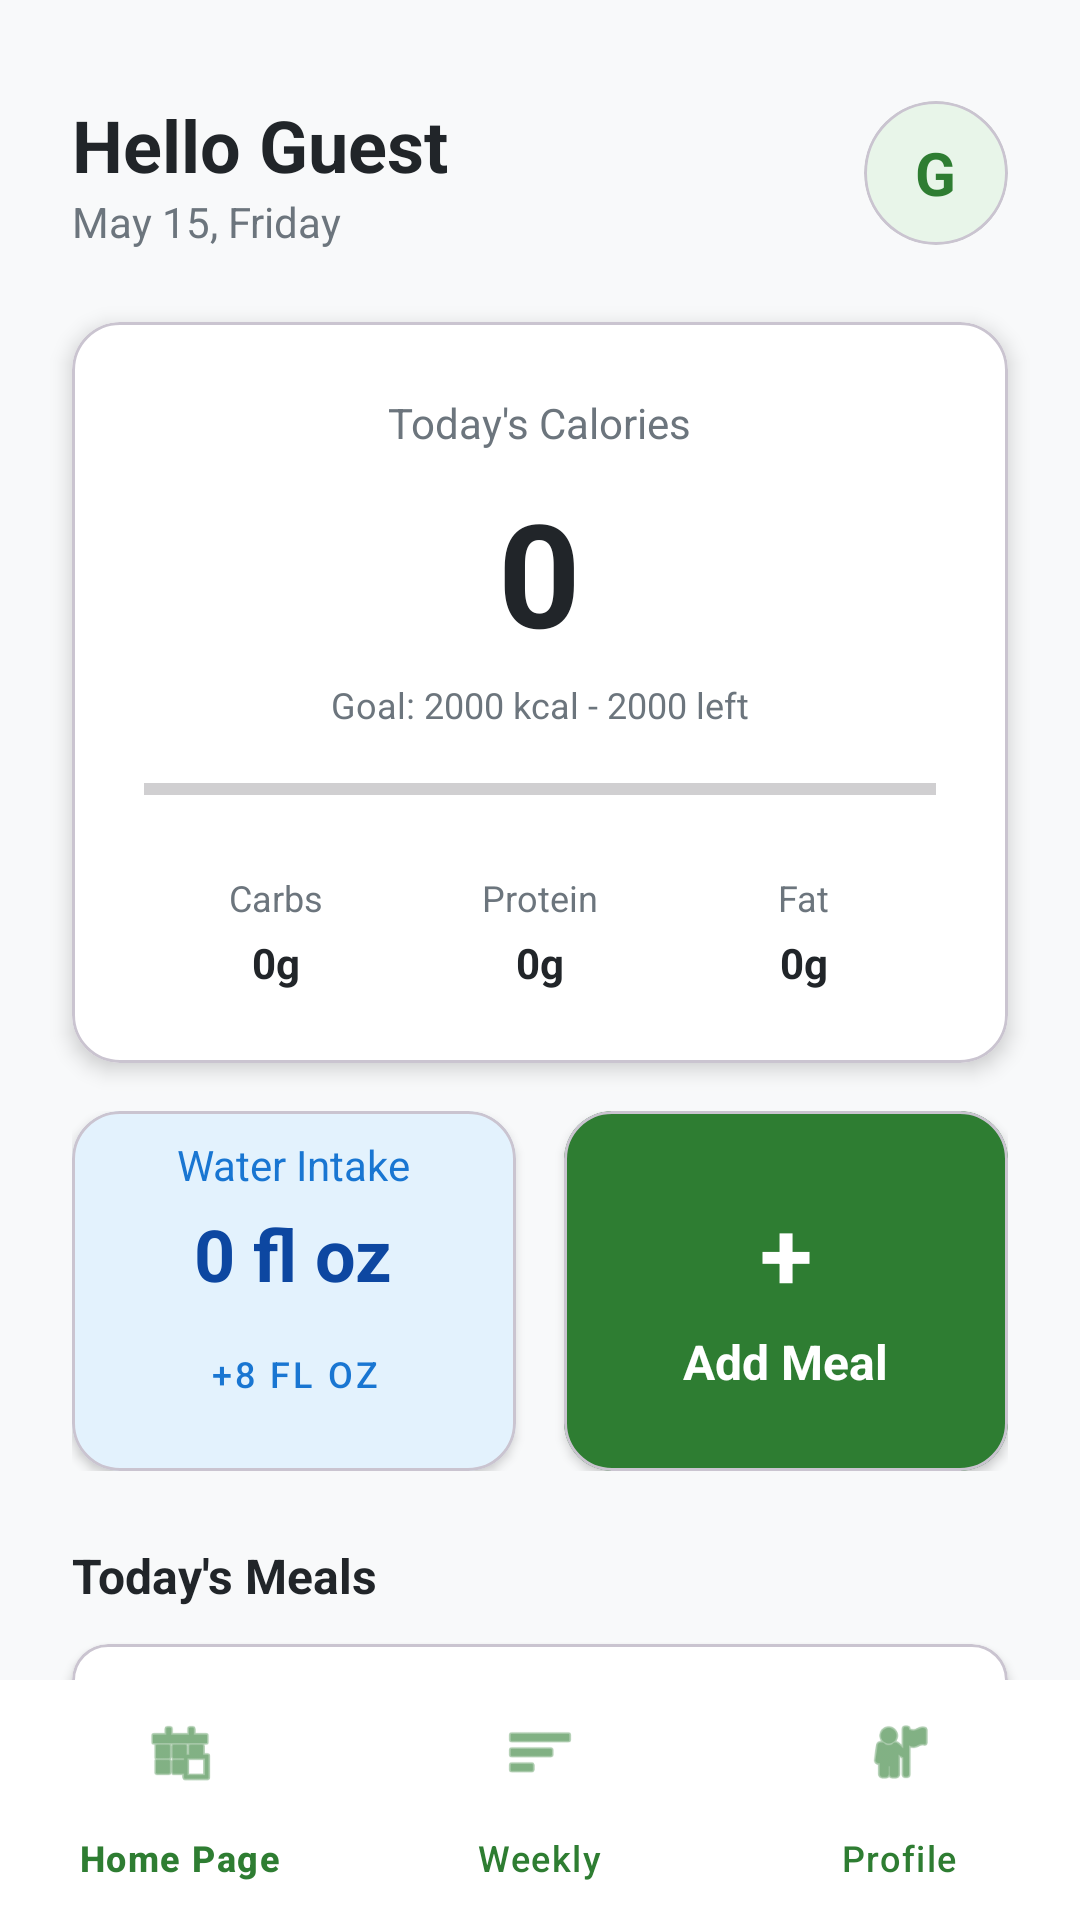

Write the Android layout XML for this screen, with the resource values it uses.
<!-- AndroidManifest.xml: application theme Theme.KaloriApp -->
<!-- res/layout/activity_ana_sayfa.xml -->
<?xml version="1.0" encoding="utf-8"?>
<androidx.constraintlayout.widget.ConstraintLayout xmlns:android="http://schemas.android.com/apk/res/android"
    xmlns:app="http://schemas.android.com/apk/res-auto"
    xmlns:tools="http://schemas.android.com/tools"
    android:layout_width="match_parent"
    android:layout_height="match_parent"
    android:background="#F8F9FA"
    tools:context=".AnaSayfa">

    <androidx.core.widget.NestedScrollView
        android:layout_width="0dp"
        android:layout_height="0dp"
        android:fillViewport="true"
        app:layout_constraintTop_toTopOf="parent"
        app:layout_constraintBottom_toTopOf="@id/bottomNavigationView"
        app:layout_constraintStart_toStartOf="parent"
        app:layout_constraintEnd_toEndOf="parent">

        <androidx.constraintlayout.widget.ConstraintLayout
            android:layout_width="match_parent"
            android:layout_height="wrap_content"
            android:paddingBottom="40dp">

            <TextView android:id="@+id/tvHosgeldin" android:layout_width="wrap_content" android:layout_height="wrap_content" android:layout_marginStart="24dp" android:layout_marginTop="32dp" android:text="Hello Guest" android:textColor="#212529" android:textSize="24sp" android:textStyle="bold" app:layout_constraintStart_toStartOf="parent" app:layout_constraintTop_toTopOf="parent" />
            <TextView android:id="@+id/tvTarih" android:layout_width="wrap_content" android:layout_height="wrap_content" android:layout_marginStart="24dp" android:text="May 15, Friday" android:textColor="#6C757D" android:textSize="14sp" app:layout_constraintStart_toStartOf="parent" app:layout_constraintTop_toBottomOf="@id/tvHosgeldin" />

            <com.google.android.material.card.MaterialCardView android:layout_width="48dp" android:layout_height="48dp" android:layout_marginEnd="24dp" app:cardBackgroundColor="#E8F5E9" app:cardCornerRadius="24dp" app:cardElevation="0dp" app:layout_constraintBottom_toBottomOf="@id/tvTarih" app:layout_constraintEnd_toEndOf="parent" app:layout_constraintTop_toTopOf="@id/tvHosgeldin">
                <TextView android:id="@+id/tvProfilHarf" android:layout_width="wrap_content" android:layout_height="wrap_content" android:layout_gravity="center" android:text="G" android:textColor="#2E7D32" android:textSize="20sp" android:textStyle="bold" />
            </com.google.android.material.card.MaterialCardView>

            <com.google.android.material.card.MaterialCardView android:id="@+id/cardKalori" android:layout_width="match_parent" android:layout_height="wrap_content" android:layout_marginHorizontal="24dp" android:layout_marginTop="24dp" app:cardBackgroundColor="@android:color/white" app:cardCornerRadius="16dp" app:cardElevation="4dp" app:layout_constraintTop_toBottomOf="@id/tvTarih">
                <LinearLayout android:layout_width="match_parent" android:layout_height="wrap_content" android:gravity="center" android:orientation="vertical" android:padding="24dp">
                    <TextView android:layout_width="wrap_content" android:layout_height="wrap_content" android:text="Today's Calories" android:textColor="#6C757D" android:textSize="14sp" />
                    <TextView android:id="@+id/tvAlinanKalori" android:layout_width="wrap_content" android:layout_height="wrap_content" android:layout_marginTop="8dp" android:text="0" android:textColor="#212529" android:textSize="48sp" android:textStyle="bold" />
                    <TextView android:id="@+id/tvHedefKalori" android:layout_width="wrap_content" android:layout_height="wrap_content" android:layout_marginTop="4dp" android:text="Goal: 2000 kcal - 2000 left" android:textColor="#6C757D" android:textSize="12sp" />
                    <ProgressBar android:id="@+id/progressBarKalori" style="?android:attr/progressBarStyleHorizontal" android:layout_width="match_parent" android:layout_height="8dp" android:layout_marginTop="16dp" android:max="2000" android:progress="0" />
                    <LinearLayout android:layout_width="match_parent" android:layout_height="wrap_content" android:layout_marginTop="24dp" android:orientation="horizontal">
                        <LinearLayout android:layout_width="0dp" android:layout_height="wrap_content" android:layout_weight="1" android:gravity="center" android:orientation="vertical"><TextView android:layout_width="wrap_content" android:layout_height="wrap_content" android:text="Carbs" android:textColor="#6C757D" android:textSize="12sp" /><TextView android:id="@+id/tvKarb" android:layout_width="wrap_content" android:layout_height="wrap_content" android:layout_marginTop="4dp" android:text="0g" android:textColor="#212529" android:textStyle="bold" /></LinearLayout>
                        <LinearLayout android:layout_width="0dp" android:layout_height="wrap_content" android:layout_weight="1" android:gravity="center" android:orientation="vertical"><TextView android:layout_width="wrap_content" android:layout_height="wrap_content" android:text="Protein" android:textColor="#6C757D" android:textSize="12sp" /><TextView android:id="@+id/tvProtein" android:layout_width="wrap_content" android:layout_height="wrap_content" android:layout_marginTop="4dp" android:text="0g" android:textColor="#212529" android:textStyle="bold" /></LinearLayout>
                        <LinearLayout android:layout_width="0dp" android:layout_height="wrap_content" android:layout_weight="1" android:gravity="center" android:orientation="vertical"><TextView android:layout_width="wrap_content" android:layout_height="wrap_content" android:text="Fat" android:textColor="#6C757D" android:textSize="12sp" /><TextView android:id="@+id/tvYag" android:layout_width="wrap_content" android:layout_height="wrap_content" android:layout_marginTop="4dp" android:text="0g" android:textColor="#212529" android:textStyle="bold" /></LinearLayout>
                    </LinearLayout>
                </LinearLayout>
            </com.google.android.material.card.MaterialCardView>

            <LinearLayout android:id="@+id/middleSection" android:layout_width="match_parent" android:layout_height="wrap_content" android:layout_marginHorizontal="24dp" android:layout_marginTop="16dp" android:baselineAligned="false" android:orientation="horizontal" app:layout_constraintTop_toBottomOf="@id/cardKalori">
                <com.google.android.material.card.MaterialCardView android:layout_width="0dp" android:layout_height="120dp" android:layout_marginEnd="8dp" android:layout_weight="1" app:cardBackgroundColor="#E3F2FD" app:cardCornerRadius="16dp" app:cardElevation="2dp">
                    <LinearLayout android:layout_width="match_parent" android:layout_height="match_parent" android:gravity="center" android:orientation="vertical">
                        <TextView android:layout_width="wrap_content" android:layout_height="wrap_content" android:text="Water Intake" android:textColor="#1976D2" android:textSize="14sp" />
                        <TextView android:id="@+id/tvSu" android:layout_width="wrap_content" android:layout_height="wrap_content" android:layout_marginTop="4dp" android:text="0 fl oz" android:textColor="#0D47A1" android:textSize="24sp" android:textStyle="bold" />
                        <Button android:id="@+id/btnSuEkle" style="@style/Widget.MaterialComponents.Button.TextButton" android:layout_width="wrap_content" android:layout_height="wrap_content" android:text="+8 FL OZ" android:textColor="#1976D2" android:textSize="12sp" />
                    </LinearLayout>
                </com.google.android.material.card.MaterialCardView>
                <com.google.android.material.card.MaterialCardView android:id="@+id/btnOgunEkleCard" android:layout_width="0dp" android:layout_height="120dp" android:layout_marginStart="8dp" android:layout_weight="1" app:cardBackgroundColor="#2E7D32" app:cardCornerRadius="16dp" app:cardElevation="2dp">
                    <LinearLayout android:layout_width="match_parent" android:layout_height="match_parent" android:gravity="center" android:orientation="vertical">
                        <TextView android:layout_width="wrap_content" android:layout_height="wrap_content" android:text="+" android:textColor="@android:color/white" android:textSize="32sp" android:textStyle="bold" />
                        <TextView android:layout_width="wrap_content" android:layout_height="wrap_content" android:layout_marginTop="4dp" android:text="Add Meal" android:textColor="@android:color/white" android:textSize="16sp" android:textStyle="bold" />
                    </LinearLayout>
                </com.google.android.material.card.MaterialCardView>
            </LinearLayout>

            <TextView android:id="@+id/tvOgunListesiBaslik" android:layout_width="wrap_content" android:layout_height="wrap_content" android:layout_marginStart="24dp" android:layout_marginTop="24dp" android:text="Today's Meals" android:textColor="#212529" android:textSize="16sp" android:textStyle="bold" app:layout_constraintStart_toStartOf="parent" app:layout_constraintTop_toBottomOf="@id/middleSection" />

            <com.google.android.material.card.MaterialCardView android:id="@+id/cardOgunListesi" android:layout_width="match_parent" android:layout_height="wrap_content" android:layout_marginHorizontal="24dp" android:layout_marginTop="12dp" app:cardBackgroundColor="@android:color/white" app:cardCornerRadius="12dp" app:cardElevation="2dp" app:layout_constraintTop_toBottomOf="@id/tvOgunListesiBaslik">
                <LinearLayout android:id="@+id/llGununOgunleri" android:layout_width="match_parent" android:layout_height="wrap_content" android:orientation="vertical" android:padding="16dp" />
            </com.google.android.material.card.MaterialCardView>


        </androidx.constraintlayout.widget.ConstraintLayout>
    </androidx.core.widget.NestedScrollView>

    <com.google.android.material.bottomnavigation.BottomNavigationView
        android:id="@+id/bottomNavigationView"
        android:layout_width="match_parent"
        android:layout_height="wrap_content"
        android:background="@android:color/white"
        app:elevation="16dp"
        app:itemIconTint="#2E7D32"
        app:itemTextColor="#2E7D32"
        app:layout_constraintBottom_toBottomOf="parent"
        app:layout_constraintEnd_toEndOf="parent"
        app:layout_constraintStart_toStartOf="parent"
        app:menu="@menu/bottom_nav_menu" />

</androidx.constraintlayout.widget.ConstraintLayout>
<!-- resources referenced by this layout -->
<resources>
  <style name="Theme.KaloriApp" parent="Base.Theme.KaloriApp" />
  <style name="Base.Theme.KaloriApp" parent="Theme.Material3.DayNight.NoActionBar">
          
          
      </style>
</resources>
